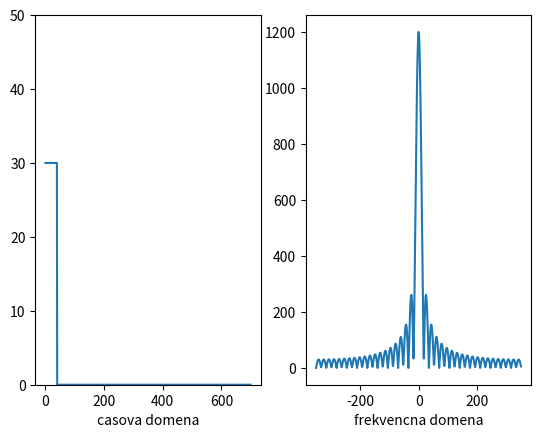

Python code for this plot:
#!/usr/bin/python3

"""13_1-ft1d.py: jednorozmerna fourierova transformacia"""
__author__ = "Michal Vagac"
__email__  = "michal.vagac@gmail.com"


import time
import cmath
import math
import matplotlib.pyplot as plt

def DFT_manual(fx, centruj = False):
	"""Vypocitaj jednorozmernu diskretnu fourierovu transformaciu pola fx"""
	M = len(fx)
	fx2 = list(fx)
	if centruj:
		for x in range(0, M):
			fx2[x] = math.pow(-1, x) * fx2[x]
	Fu = [0] * M
	for u in range(0, M):
		sum = 0
		for x in range(0, M):
			sum += fx2[x] * cmath.exp(-2j * cmath.pi * u * x / M)
		Fu[u] = sum
	return Fu

def FFT_manual(fx):
	"""Rekurzivne vypocitaj jednorozmernu rychlu fourierovu transformaciu pola fx"""
	n = len(fx)
	w = cmath.exp(-2*cmath.pi*1j/n)
	if n > 1:
		fx = FFT_manual(fx[::2]) + FFT_manual(fx[1::2])
		for k in range(int(n/2)):
			xk = fx[k]
			fx[k] = xk + w**k*fx[int(k+n/2)]
			fx[int(k+n/2)] = xk - w**k*fx[int(k+n/2)]
	return fx


# priprav (generuj) data #1: 1 schod
fx = []
for i in range(0, 700):
	if i < 40:
		fx.append(30);
	else:
		fx.append(00);
# priprav (generuj) data #2: sinus
#fx = []
#for i in range(0, 300):
#	j = float(i)/300*2*math.pi
#	fx.append(math.sin(3.0*j))
# priprav (generuj) data #3: hlavna frekvencia, na ktorej je namodulovana druha frekvencia
#fx = []
#for i in range(0, 300):
#	j = float(i)/300*2*math.pi
#	fx.append(10*math.cos(2.0*j)+math.sin(50.0*j))

# pocitaj DFT
l = time.time()
Fu = DFT_manual(fx, True)
print("--- %s sekund ---" % (time.time() - l))

# pre zobrazenie nas zaujima magnituda (amplitudove spektrum); ktore sa vypocita ako obsolutna hodnota komplexneho cisla
for x in range(0, len(Fu)):
	Fu[x] = abs(Fu[x])

# zobraz
fig = plt.figure()
ax1 = fig.add_subplot(121)
ax1.plot(fx)
ax1.set_xlabel('casova domena')
ax1.set_ylim((0,50))
ax2 = fig.add_subplot(122)
ax2.plot(range(int(-len(Fu)/2), int(len(Fu)/2)), Fu)
ax2.set_xlabel('frekvencna domena')
plt.show()

